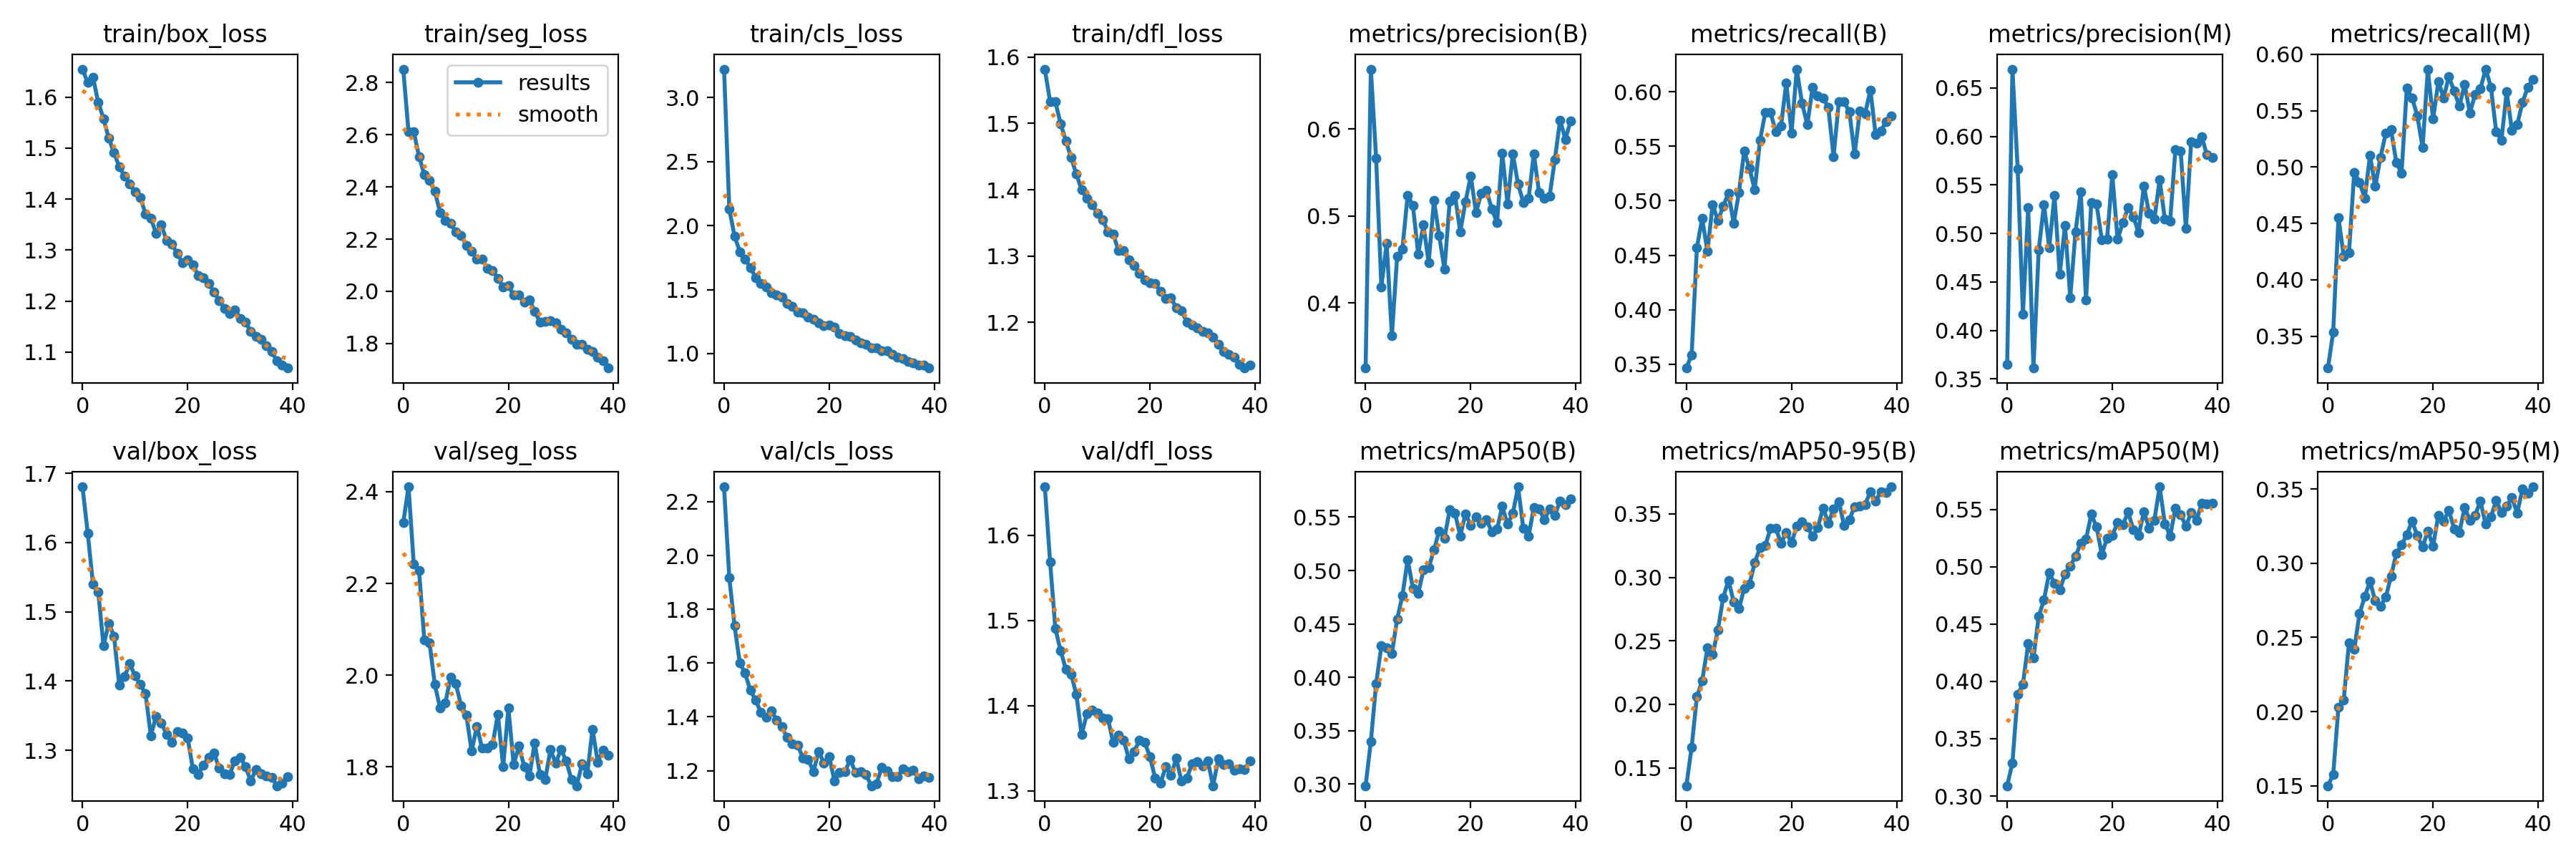

The table this chart was drawn from, first rows:
epoch, train/box_loss, train/seg_loss, train/cls_loss, train/dfl_loss, metrics/precision(B), metrics/recall(B), metrics/mAP50(B), metrics/mAP50-95(B), metrics/precision(M), metrics/recall(M), metrics/mAP50(M), metrics/mAP50-95(M), val/box_loss, val/seg_loss, val/cls_loss, val/dfl_loss, lr/pg0, lr/pg1, lr/pg2
0, 1.655, 2.852, 3.223, 1.582, 0.3253, 0.3465, 0.2984, 0.1358, 0.3646, 0.3217, 0.309, 0.15, 1.68, 2.332, 2.256, 1.657, 0.0004759, 0.0004759, 0.0004759
1, 1.628, 2.611, 2.127, 1.533, 0.6688, 0.3586, 0.3399, 0.1663, 0.6695, 0.3538, 0.329, 0.1576, 1.614, 2.411, 1.917, 1.569, 0.0009287, 0.0009287, 0.0009287
2, 1.639, 2.611, 1.918, 1.533, 0.5664, 0.4571, 0.3938, 0.206, 0.5662, 0.4552, 0.3888, 0.2031, 1.54, 2.242, 1.738, 1.491, 0.001358, 0.001358, 0.001358
3, 1.589, 2.517, 1.796, 1.5, 0.4185, 0.4838, 0.4295, 0.2184, 0.4166, 0.4208, 0.3972, 0.2077, 1.528, 2.228, 1.6, 1.465, 0.001323, 0.001323, 0.001323
4, 1.558, 2.448, 1.738, 1.474, 0.4688, 0.4536, 0.4274, 0.2445, 0.5269, 0.4239, 0.4333, 0.2465, 1.451, 2.078, 1.562, 1.443, 0.001323, 0.001323, 0.001323
5, 1.519, 2.424, 1.673, 1.448, 0.3625, 0.4967, 0.4223, 0.2392, 0.3611, 0.4954, 0.4205, 0.2419, 1.484, 2.07, 1.499, 1.437, 0.001288, 0.001288, 0.001288
6, 1.491, 2.383, 1.594, 1.424, 0.4538, 0.4817, 0.4546, 0.2587, 0.4832, 0.4865, 0.4566, 0.2659, 1.465, 1.98, 1.463, 1.413, 0.001252, 0.001252, 0.001252
7, 1.463, 2.303, 1.549, 1.4, 0.4621, 0.495, 0.4764, 0.2841, 0.5297, 0.4724, 0.4711, 0.2776, 1.394, 1.928, 1.416, 1.366, 0.001217, 0.001217, 0.001217
8, 1.446, 2.271, 1.519, 1.387, 0.524, 0.5069, 0.5101, 0.2976, 0.4856, 0.5102, 0.4948, 0.2877, 1.407, 1.939, 1.398, 1.391, 0.001181, 0.001181, 0.001181
9, 1.429, 2.26, 1.478, 1.377, 0.5119, 0.4795, 0.4835, 0.2808, 0.5389, 0.4829, 0.4853, 0.2747, 1.425, 1.996, 1.422, 1.395, 0.001146, 0.001146, 0.001146
10, 1.414, 2.227, 1.458, 1.365, 0.4566, 0.5077, 0.4784, 0.2752, 0.4577, 0.5088, 0.4796, 0.2711, 1.407, 1.981, 1.389, 1.391, 0.001111, 0.001111, 0.001111
11, 1.403, 2.214, 1.439, 1.355, 0.4897, 0.5456, 0.5004, 0.2915, 0.5083, 0.53, 0.4935, 0.2771, 1.395, 1.934, 1.363, 1.386, 0.001075, 0.001075, 0.001075
12, 1.371, 2.175, 1.393, 1.337, 0.4465, 0.5296, 0.5027, 0.2946, 0.4338, 0.533, 0.5005, 0.2913, 1.381, 1.913, 1.323, 1.385, 0.00104, 0.00104, 0.00104
13, 1.362, 2.153, 1.369, 1.333, 0.5179, 0.5101, 0.5193, 0.3117, 0.5019, 0.5043, 0.5092, 0.3065, 1.321, 1.835, 1.299, 1.357, 0.001005, 0.001005, 0.001005
14, 1.333, 2.122, 1.326, 1.308, 0.4775, 0.5554, 0.5371, 0.3233, 0.5429, 0.4945, 0.5205, 0.3123, 1.349, 1.889, 1.296, 1.366, 0.0009692, 0.0009692, 0.0009692
15, 1.35, 2.124, 1.317, 1.309, 0.4387, 0.5808, 0.5301, 0.325, 0.4313, 0.5698, 0.524, 0.3194, 1.34, 1.841, 1.246, 1.36, 0.0009338, 0.0009338, 0.0009338
16, 1.318, 2.089, 1.283, 1.294, 0.5172, 0.581, 0.5572, 0.3385, 0.5318, 0.5614, 0.5457, 0.3285, 1.323, 1.841, 1.242, 1.337, 0.0008985, 0.0008985, 0.0008985
17, 1.311, 2.08, 1.269, 1.286, 0.5236, 0.5636, 0.5537, 0.3387, 0.5301, 0.5454, 0.5348, 0.3185, 1.311, 1.85, 1.196, 1.346, 0.0008631, 0.0008631, 0.0008631
18, 1.294, 2.05, 1.241, 1.274, 0.4819, 0.5687, 0.5325, 0.327, 0.4936, 0.5174, 0.5107, 0.3108, 1.327, 1.915, 1.271, 1.36, 0.0008278, 0.0008278, 0.0008278
19, 1.275, 2.017, 1.215, 1.264, 0.5165, 0.6081, 0.5531, 0.3355, 0.4942, 0.5866, 0.525, 0.3217, 1.325, 1.8, 1.229, 1.357, 0.0007924, 0.0007924, 0.0007924
20, 1.281, 2.021, 1.22, 1.26, 0.5458, 0.5623, 0.5425, 0.3276, 0.5606, 0.5425, 0.5275, 0.3117, 1.318, 1.928, 1.251, 1.34, 0.000757, 0.000757, 0.000757
21, 1.271, 1.986, 1.207, 1.259, 0.5041, 0.6208, 0.5505, 0.3401, 0.4939, 0.5758, 0.5383, 0.3323, 1.273, 1.805, 1.163, 1.315, 0.0007216, 0.0007216, 0.0007216
22, 1.25, 1.985, 1.157, 1.246, 0.5259, 0.5894, 0.5442, 0.344, 0.5111, 0.5612, 0.5364, 0.3282, 1.265, 1.846, 1.193, 1.309, 0.0006863, 0.0006863, 0.0006863
23, 1.245, 1.96, 1.142, 1.236, 0.5292, 0.5699, 0.5478, 0.3401, 0.5267, 0.5804, 0.5478, 0.3358, 1.279, 1.801, 1.195, 1.328, 0.0006509, 0.0006509, 0.0006509
24, 1.234, 1.967, 1.131, 1.237, 0.5083, 0.6038, 0.5363, 0.3325, 0.5173, 0.5674, 0.5325, 0.3233, 1.29, 1.78, 1.242, 1.318, 0.0006155, 0.0006155, 0.0006155
25, 1.218, 1.923, 1.107, 1.222, 0.4923, 0.5961, 0.5387, 0.3393, 0.5011, 0.5541, 0.5271, 0.3209, 1.296, 1.853, 1.193, 1.338, 0.0005802, 0.0005802, 0.0005802
26, 1.201, 1.881, 1.082, 1.218, 0.5719, 0.5946, 0.5601, 0.3548, 0.549, 0.5732, 0.5478, 0.3375, 1.274, 1.784, 1.196, 1.311, 0.0005448, 0.0005448, 0.0005448
27, 1.186, 1.884, 1.072, 1.201, 0.5138, 0.5854, 0.5433, 0.3429, 0.5207, 0.548, 0.5338, 0.329, 1.266, 1.772, 1.185, 1.315, 0.0005094, 0.0005094, 0.0005094
28, 1.175, 1.887, 1.042, 1.196, 0.5717, 0.5405, 0.5534, 0.3538, 0.5147, 0.5646, 0.5405, 0.3324, 1.265, 1.838, 1.144, 1.331, 0.0004741, 0.0004741, 0.0004741
29, 1.183, 1.879, 1.044, 1.191, 0.5367, 0.5911, 0.5785, 0.3598, 0.5553, 0.5694, 0.5697, 0.342, 1.285, 1.808, 1.152, 1.335, 0.0004387, 0.0004387, 0.0004387
30, 1.166, 1.855, 1.022, 1.186, 0.5157, 0.5909, 0.5395, 0.3409, 0.5145, 0.5869, 0.5376, 0.3263, 1.29, 1.838, 1.211, 1.329, 0.0004033, 0.0004033, 0.0004033
31, 1.158, 1.84, 1.019, 1.185, 0.52, 0.5816, 0.5319, 0.3456, 0.5125, 0.5709, 0.5269, 0.3312, 1.277, 1.813, 1.198, 1.335, 0.000368, 0.000368, 0.000368
32, 1.141, 1.815, 0.9911, 1.177, 0.5714, 0.5428, 0.5593, 0.3558, 0.5864, 0.5314, 0.5509, 0.3423, 1.256, 1.773, 1.179, 1.306, 0.0003326, 0.0003326, 0.0003326
33, 1.131, 1.798, 0.9725, 1.167, 0.5269, 0.5826, 0.558, 0.3562, 0.5853, 0.524, 0.5456, 0.3344, 1.272, 1.759, 1.176, 1.337, 0.0002972, 0.0002972, 0.0002972
34, 1.125, 1.797, 0.9628, 1.156, 0.5204, 0.58, 0.5475, 0.3574, 0.5051, 0.5666, 0.5354, 0.3385, 1.266, 1.807, 1.207, 1.331, 0.0002619, 0.0002619, 0.0002619
35, 1.112, 1.778, 0.9396, 1.152, 0.5227, 0.6017, 0.5577, 0.3676, 0.5944, 0.5325, 0.5471, 0.3441, 1.263, 1.784, 1.195, 1.332, 0.0002265, 0.0002265, 0.0002265
36, 1.101, 1.77, 0.9289, 1.147, 0.565, 0.5607, 0.5519, 0.3602, 0.5927, 0.5377, 0.5403, 0.3338, 1.26, 1.882, 1.202, 1.324, 0.0001911, 0.0001911, 0.0001911
37, 1.083, 1.747, 0.9111, 1.137, 0.6101, 0.5643, 0.5653, 0.3677, 0.5997, 0.5572, 0.5552, 0.35, 1.249, 1.811, 1.17, 1.326, 0.0001558, 0.0001558, 0.0001558
38, 1.074, 1.734, 0.9071, 1.131, 0.5882, 0.5726, 0.5615, 0.3671, 0.5812, 0.5706, 0.555, 0.3472, 1.253, 1.837, 1.181, 1.325, 0.0001204, 0.0001204, 0.0001204
39, 1.069, 1.706, 0.8865, 1.136, 0.6092, 0.5778, 0.5672, 0.3714, 0.578, 0.5778, 0.5556, 0.3515, 1.262, 1.826, 1.175, 1.335, 8.5026e-05, 8.5026e-05, 8.5026e-05
